Run: headless pygame with SDL's dummy video driver; simulated clock (each Clock.tick advances the game by its frame time, no real sleeping); random seed 0; keys injected as events and as key.get_pressed() state; no mouse input.
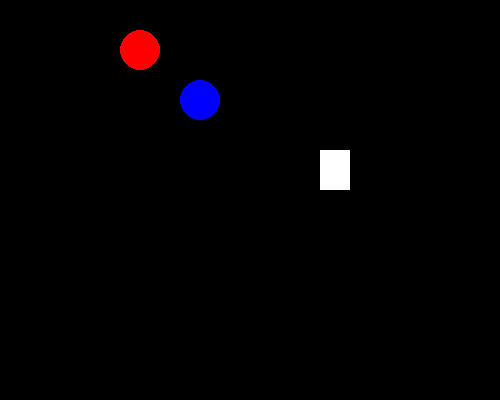
Frame 1 of 4 · flips 1–60 · no input
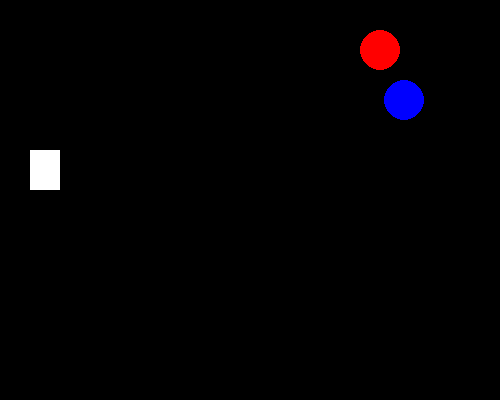
Frame 2 of 4 · flips 61–180 · tapped SPACE, RETURN · held RIGHT (→), D
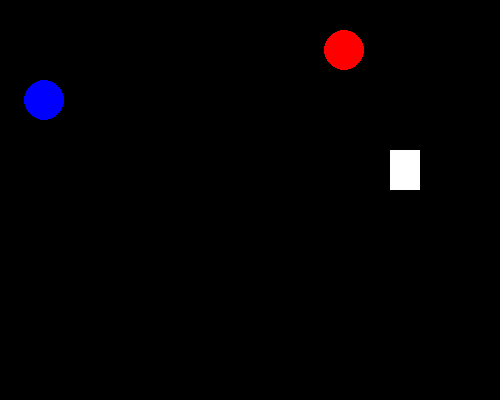
Frame 3 of 4 · flips 181–300 · held DOWN (↓), S
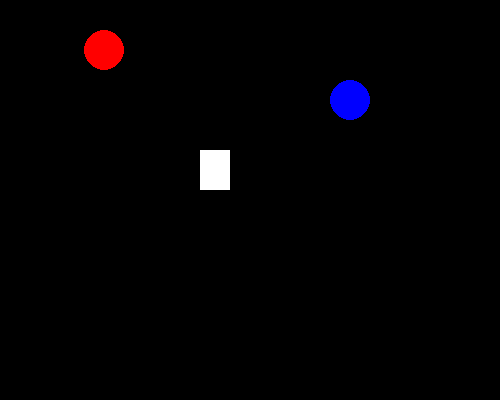
Frame 4 of 4 · flips 301–420 · held LEFT (←), A, UP (↑), W

The pygame program that drew these frames:

#使用物件導向
#2顆圓球左右來回
#將球置於串列
# 設定顏色
RED = (255,   0,   0)
BLACK=(0, 0, 0)
BLUE=(0, 0, 255)
WHITE=(255, 255, 255)

class Shape():
    def __init__(self, color=WHITE, speedx=0, speedy=0):
        self.color=color
        self.speedx=speedx
        self.speedy=speedy
        
    def update(self, screen):
        pass
    def draw(self, screen):
        pass
    
class Ball(Shape):
    #建構子
    def __init__(self, x, y, size, color=WHITE, speedx=0, speedy=0):  #預設值
        super().__init__(color, speedx, speedy)
        self.x=x
        self.y=y
        self.size=size
                
    def update(self, screen):
        screen_height=screen.get_height() #取得視窗高度
        screen_width=screen.get_width()   #取得視窗寬度
                        
        if self.x+self.size>screen_width or self.x-self.size<0:
            self.speedx*=-1
        if self.y+self.size>screen_height or self.y-self.size<0:
            self.speedy*=-1
            
        self.x+=self.speedx
        self.y+=self.speedy

    def draw(self, screen):
        pygame.draw.circle(screen, self.color, (self.x, self.y), self.size, 0)

class Block(Shape):
    def __init__(self, x, y, w, h, color=WHITE, speedx=0, speedy=0):
        super().__init__(color, speedx, speedy)
        self.x=x
        self.y=y
        self.w=w
        self.h=h
        
        
    def update(self, screen):
        screen_height=screen.get_height() #取得視窗高度
        screen_width=screen.get_width()   #取得視窗寬度
                        
        if self.x+self.w>screen_width or self.x<0:
            self.speedx*=-1
        if self.y+self.h>screen_height or self.y<0:
            self.speedy*=-1
            
        self.x+=self.speedx
        self.y+=self.speedy
        
    def draw(self, screen):
        pygame.draw.rect(screen, self.color, (self.x, self.y, self.w, self.h))

import pygame, sys
from pygame.locals import *

pygame.init()
DISPLAYSURF = pygame.display.set_mode((500,400))

pygame.display.set_caption('Pygame好好玩')


    
FPS=30
fpsClock = pygame.time.Clock()

balls=[]
balls.append(Ball(x=20, y=50, size=20, speedx=2, speedy=0, color=RED))
balls.append(Ball(x=20, y=100, size=20, speedx=3, color=BLUE))

blocks=[]
blocks.append(Block(x=20, y=150, w=30, h=40, speedx=5))

while True:
    #事件處理
    for event in pygame.event.get():
        
        if event.type==QUIT:
            pygame.quit()
            sys.exit()
    
    #狀態更新        
    #計算圓形位置
    for ball in balls:
        ball.update(DISPLAYSURF)
        
    for block in blocks:
        block.update(DISPLAYSURF)
            
    #畫面更新
    DISPLAYSURF.fill(BLACK)
    for ball in balls:
        ball.draw(DISPLAYSURF)  
    
    for block in blocks:
        block.draw(DISPLAYSURF)
    
    pygame.display.update()
    
    fpsClock.tick(FPS)
